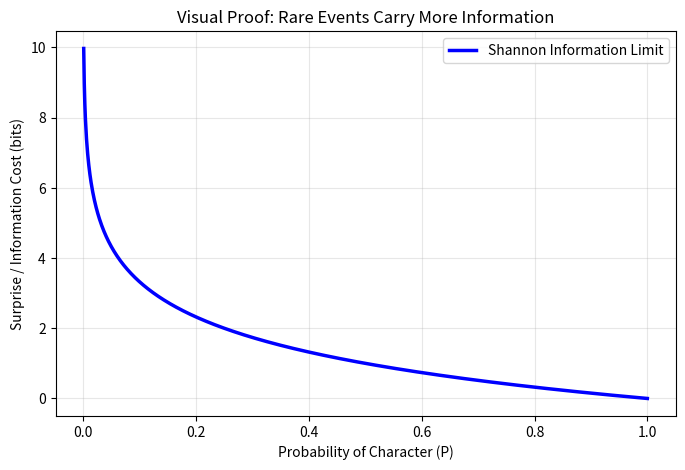

This chart was generated by the following Python code: (Note: this script raises an exception after producing the figure.)
import numpy as np
import matplotlib.pyplot as plt
import os



def run_visualization():
    print("--- The Compression Lab: Visualization 1 ---")
    print("Generating the 'Probability vs. Information' curve...")

    # -----------------------NUMPY DATA GENERATION---------------------------------------------
    # Numpy data generation : to plot X,Y (prob vs info) we need thousands of points
    # of probabilites and corresponding information we cant plot a smooth curve with just 3 or 4 points
    # like p=0.1 0.2 ... 1.0 we cant plot a smooth curve from this and take insights we need thousands of 
    # points for smooth plot 
    

    # NUMPY SYNTAX FOR DATA GENERATION
    # np.linspace(start , stop , number_of_points) creates a list of evenly spaced numbers 
    # np.linspace = np.linearspace 

    probabilities_list = np.linspace(0.001,1,1000)

    information_bits_list = -np.log2(probabilities_list)

    

    # ---------------PLOTTING GRAPH-------------#

    plt.figure(figsize=(8,5))

    plt.plot(probabilities_list,information_bits_list,color='blue',linewidth =2.5,label = 'Shannon Information Limit')

    plt.title("Visual Proof: Rare Events Carry More Information")

    plt.xlabel("Probability of Character (P)")
    plt.ylabel("Surprise / Information Cost (bits)")

    plt.grid(True,alpha=0.3)

    plt.legend()

    # ----------------PATH FOR SAVING THE OUTPUT-------------#

    base_dir = os.path.dirname(__file__)
    output_folder = os.path.join(base_dir, "..", "..","data", "output", "images")
    curve_image_path = os.path.join(output_folder, "information_curve.png")

    if not os.path.exists(output_folder):
        print(f"Error: The folder '{output_folder}' does not exist.")
        print("Please manually create 'data/output/images/' at the project root.")
        return
    
    plt.savefig(curve_image_path)

    plt.close()


if __name__ == "__main__":
    run_visualization()
